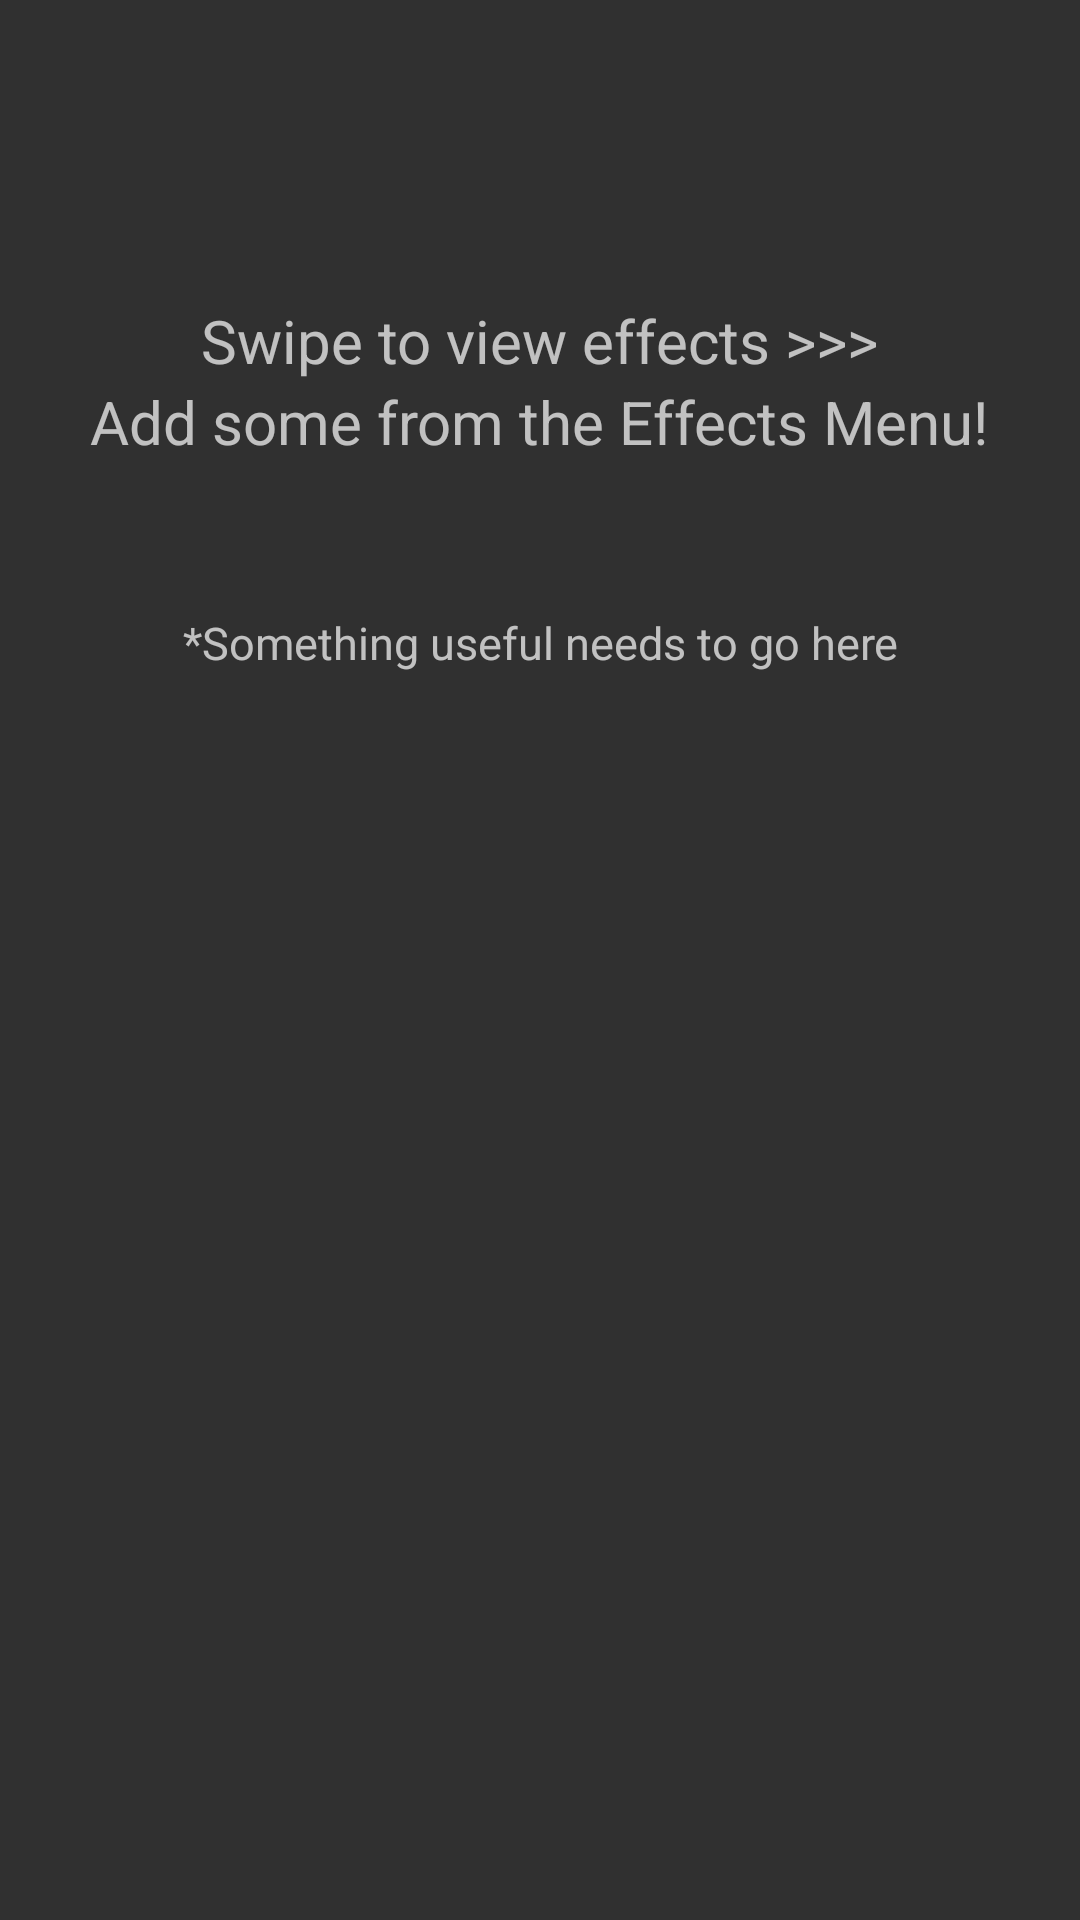

The Android layout XML behind this screen, and the referenced resources:
<!-- AndroidManifest.xml: application theme AppTheme.Dark -->
<!-- res/layout/no_effects.xml -->
<?xml version="1.0" encoding="utf-8"?>
<LinearLayout xmlns:android="http://schemas.android.com/apk/res/android"
    android:orientation="vertical" android:layout_width="match_parent"
    android:layout_height="match_parent"
    android:id="@+id/no_effects">

    <TextView
        android:text="Swipe to view effects >>>"
        android:textSize="20dp"
        android:textAlignment="center"
        android:layout_width="wrap_content"
        android:layout_height="wrap_content"
        android:layout_gravity="center_horizontal"
        android:paddingTop="100dp"/>

    <TextView
        android:text="Add some from the Effects Menu!"
        android:textSize="20dp"
        android:textAlignment="center"
        android:layout_width="wrap_content"
        android:layout_height="wrap_content"
        android:layout_gravity="center_horizontal"/>
    <TextView
        android:text="*Something useful needs to go here"
        android:textSize="15dp"
        android:textAlignment="center"
        android:layout_width="wrap_content"
        android:layout_height="wrap_content"
        android:layout_gravity="center_horizontal"
        android:paddingTop="50dp"/>

</LinearLayout>
<!-- resources referenced by this layout -->
<resources>
  <style name="AppTheme.Dark" parent="Theme.AppCompat">
  
      </style>
</resources>
